Run: headless pygame with SDL's dummy video driver; simulated clock (each Clock.tick advances the game by its frame time, no real sleeping); random seed 0; keys injected as events and as key.get_pressed() state; no mouse input.
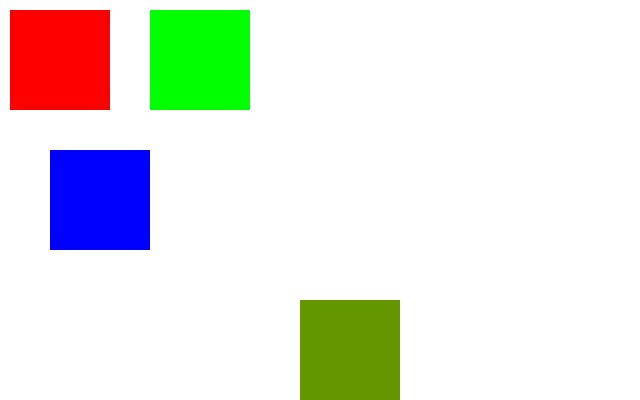
Frame 1 of 4 · flips 1–60 · no input
Frame 2 of 4 · flips 61–180 · tapped SPACE, RETURN · held RIGHT (→), D · screen unchanged from frame 1, image omitted
Frame 3 of 4 · flips 181–300 · held DOWN (↓), S · screen unchanged from frame 2, image omitted
Frame 4 of 4 · flips 301–420 · held LEFT (←), A, UP (↑), W · screen unchanged from frame 3, image omitted

The pygame program that drew these frames:

#!/usr/bin/env python3

"""
In a knitted stitch:

* Wale - width of stitch * Course - height of stitch

The ratio of these is dependent on yarn weight, needle size and knitter.
It seems to fall between 1:1 and 1:1.85 (stitches:rows).
Maybe we will allow the user to define this.
"""


import pygame

class App:
    def __init__(self):
        self.running = True
        self.screen = None
        self.size = self.width, self.height = 640,400
        self.flags = None

    def on_init(self):
        pygame.init()
        self.screen = pygame.display.set_mode(self.size) #self.flags
        self.screen.fill((255, 255, 255))
        self.running = True

    def on_event(self, event):
        if event.type == pygame.QUIT:
            self.running = False

    def on_loop(self):
        pass

    def on_render(self):
        pygame.draw.rect(self.screen, (255, 0, 0), (10,10,100,100))
        pygame.draw.rect(self.screen, (0, 255, 0), (150,10,100,100))
        pygame.draw.rect(self.screen, (0, 0, 255), (50, 150,100,100))
        pygame.draw.rect(self.screen, (100, 150, 0), (300, 300, 100,100))
        pygame.display.update()

    def on_cleanup(self):
        pygame.quit()

    def on_execute(self):
        if self.on_init() == False:
            self.running = False

        while self.running:
            for event in pygame.event.get():
                self.on_event(event)
            self.on_loop()
            self.on_render()
        self.on_cleanup()

# we have two spaces
# screen space
# and world space
# world space is purely a collection of data in the world

class Stitch:
    stitches = {}
    def __init__(self, x, y):
        self.position = (x, y)
        self.alive = False
        # list of neighbors
        # originally I tracked each neighbor but that isn't required
        self.neighbors = [] # (x1, y1), (x2, y2)
        self.live_neighbors = 0
        # add stitch to dictionary of stitches in class
        # can lookup by position and get that object in return
        Stitch.stitches[self.position] = self

    def check_neighbors(self):
        for neighbor in self.neighbors:
            if stitches[neighbor].alive:
                self.live_neighbors += 1

    def propogate(self):
        if self.live_neighbors == 3:
            self.alive = True
            print

    def live_or_die(self):
        if self.live_neighbors < 2:
            self.alive = False
            print(f"{self.position} died from solitude")
        elif self.live_neighbors > 3:
            self.alive = False
            print(f"{self.position} died from overcrowding")
        else:
            pass

    def progress(self):
        if self.alive:
            self.live_or_die()
        else:
            self.propogate()

    def delete(self):
        del Stitch.stitches[self.position]
        

        
                

        
        
if __name__ == "__main__":
    myApp = App()
    myApp.on_execute()

    
